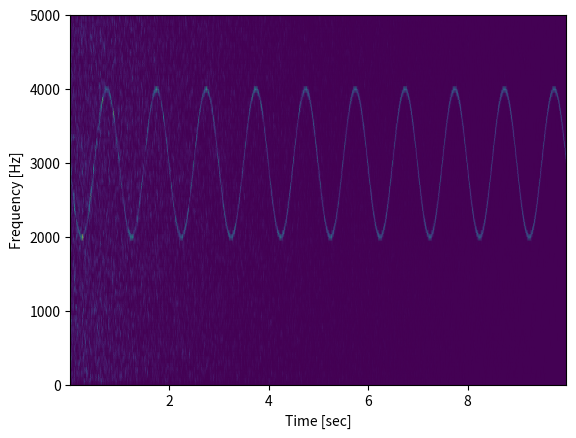

Write Python code to recreate this figure.
from scipy import signal
from scipy.fft import fftshift
import matplotlib.pyplot as plt
import numpy as np


rng = np.random.default_rng()

T=10
fs = 1e3*T
N =  1e4*T
amp = 2 * np.sqrt(2)
#time = np.arange(N) / float(fs)
time = np.arange(0,N/fs,1/fs) 

phase = fs*0.1*np.cos(2*np.pi*time*0.25*4)

carrier = amp * np.sin(2*np.pi*fs*0.3*time*1 + phase)


noise_power = 0.01 * fs / 2
noise = rng.normal(scale=np.sqrt(noise_power), size=time.shape)
noise *= np.exp(-time/5)
x = carrier + noise



WINDOW_SIZE=int(200)
f, t, Sxx = signal.spectrogram(x, fs,\
     nfft=WINDOW_SIZE, nperseg=WINDOW_SIZE, noverlap=int(WINDOW_SIZE/2))#,\
                    #nfft=WINDOW_SIZE)
                        # noverlap=int(WINDOW_SIZE*0.8))

print('sampling rate:', int(fs), 'Nyquist Freq:', int(fs/2),'Window size:', WINDOW_SIZE, \
    'time steps:', len(time), 'max t:',max(time),\
         'phase range:', min(phase), '-',max(phase))

spmt=Sxx
print('shape spmt[0]',np.shape(spmt[0]))
print('shape spmt[1]',np.shape(spmt[1]))
print('shape spmt[2]',np.shape(spmt[2]))
print('shape spmt[3]',np.shape(spmt[3]))

print('Freq range:', np.max(spmt[1]), 'sample rate:', len(spmt[1]))
print('Time range:', np.max(spmt[2]), 'sample rate:', len(spmt[2]))

plt.pcolormesh(t, f, Sxx, shading='gouraud')
plt.ylabel('Frequency [Hz]')
plt.xlabel('Time [sec]')
plt.show()